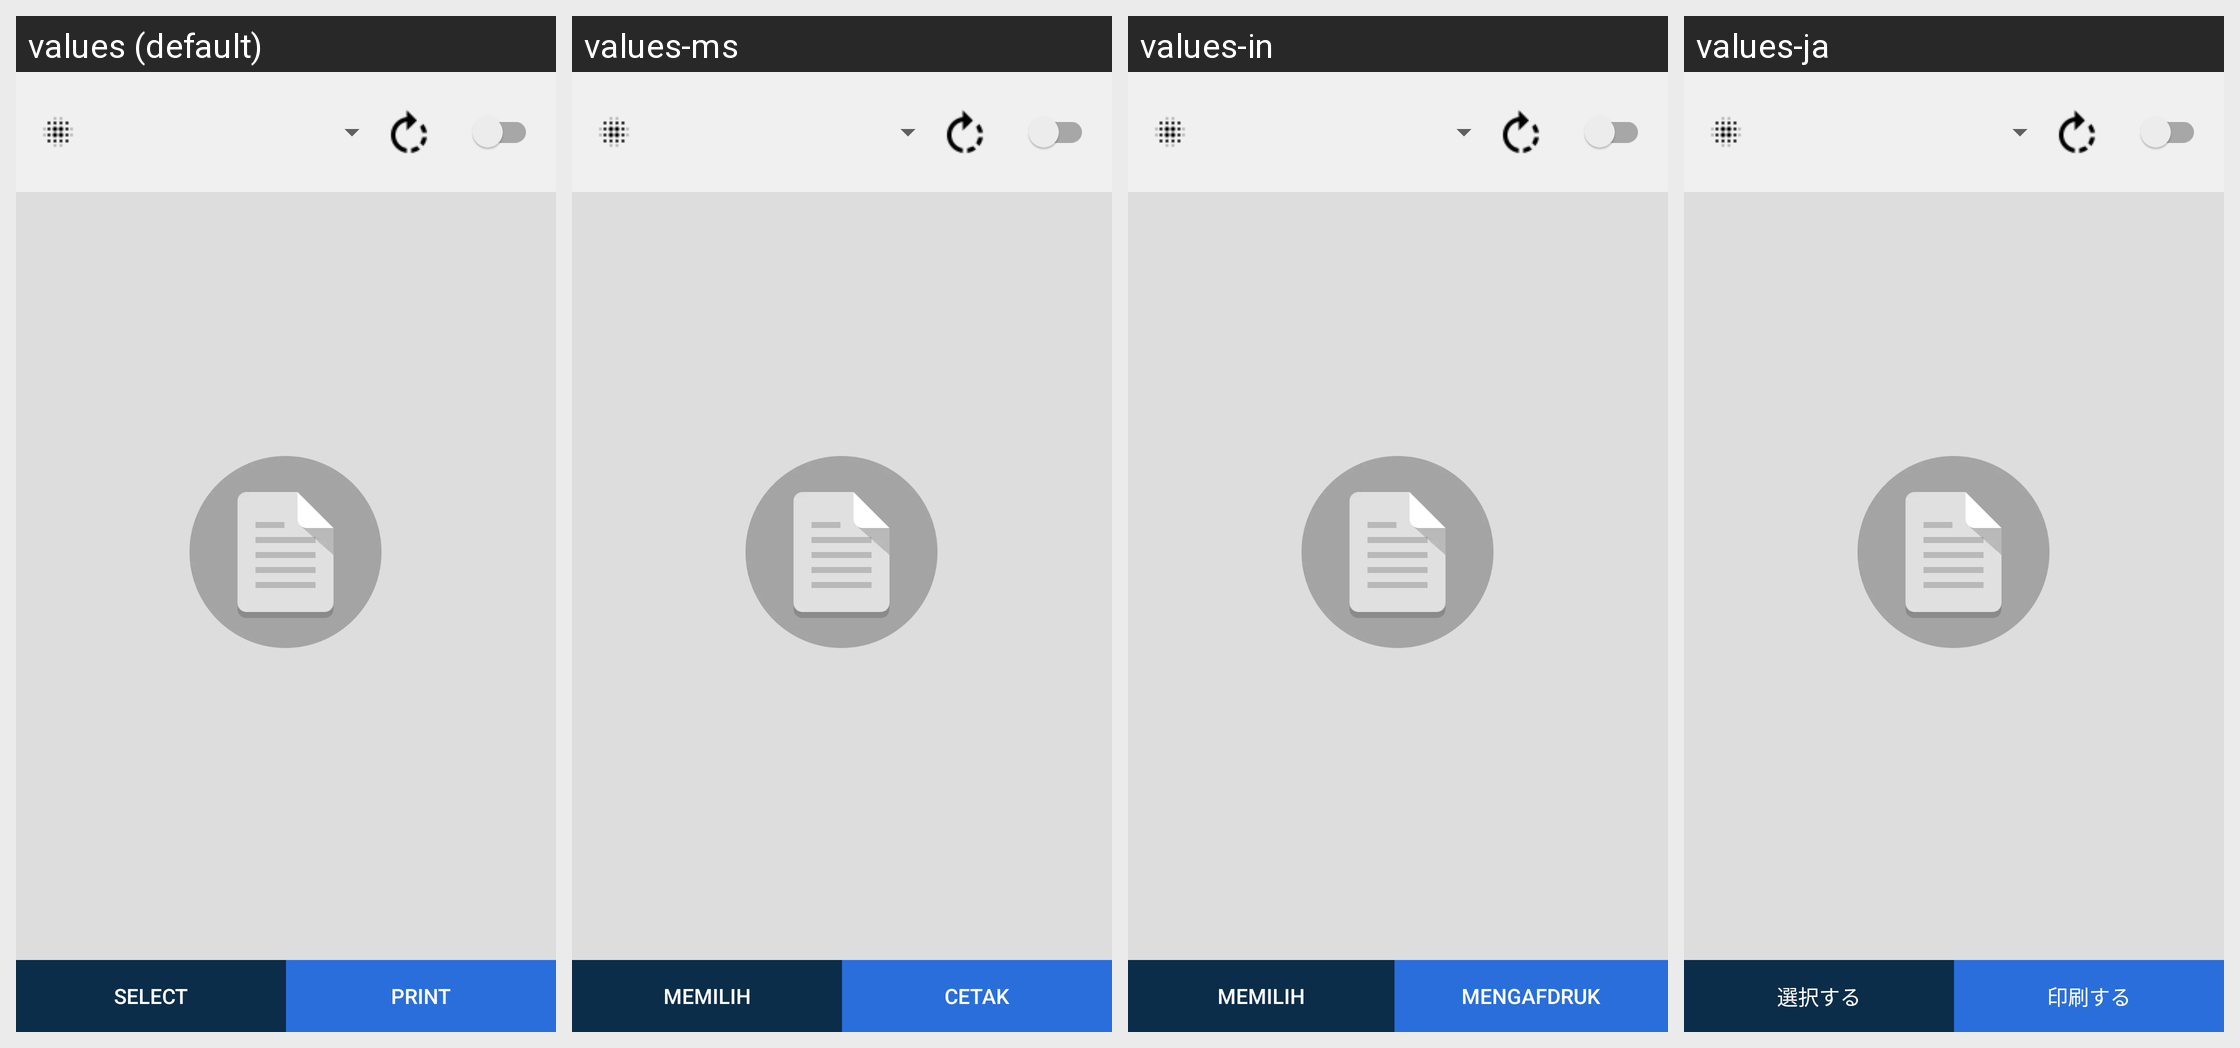

The Android screen above is rendered under several locales of the same app. Produce the string resources it draws, with the default and per-locale values.
Android screen res/layout/fragment_pdf.xml rendered under 4 locales, left to right: values (default), values-ms, values-in, values-ja. Device: Nexus 5 (rendered at 1080×1920; each locale shown at half size, 540×960, under a caption strip naming it); theme AppTheme.
Other locales in the repository, not shown: values-af, values-am, values-ar, values-as, values-az, values-be, values-bg, values-bn, values-bs, values-ca, values-cs, values-da, values-de, values-el, values-en-rAU, values-en-rCA, values-en-rGB, values-en-rXC, values-es, values-es-rUS, values-et, values-eu, values-fa, values-fi, values-fr, values-fr-rCA, values-gl, values-gu, values-hi, values-hr, values-hu, values-hy, values-is, values-it, values-iw, values-ka, values-kk, values-km, values-kn, values-ko, values-ky, values-lo, values-lt, values-lv, values-mk, values-ml, values-mn, values-mr, values-my, values-nb, values-ne, values-nl, values-or, values-pa, values-pl, values-pt, values-pt-rBR, values-pt-rPT, values-ro, values-ru, values-si, values-sk, values-sl, values-sq, values-sr, values-sv, values-sw, values-ta, values-te, values-th, values-tl, values-tr, values-tr-rTR, values-uk, values-ur, values-uz, values-vi, values-zh-rCN, values-zh-rHK, values-zh-rTW, values-zu.
Strings drawn on this screen, with the default value and each locale's value (text and hints the layout hard-codes, and strings that could not be matched under every locale, appear in the picture but are not listed):

reSelectTxt
  values: Select
  values-ms: Memilih
  values-in: Memilih
  values-ja: 選択する

btnTxtPrint
  values: Print
  values-ms: Cetak
  values-in: Mengafdruk
  values-ja: 印刷する
